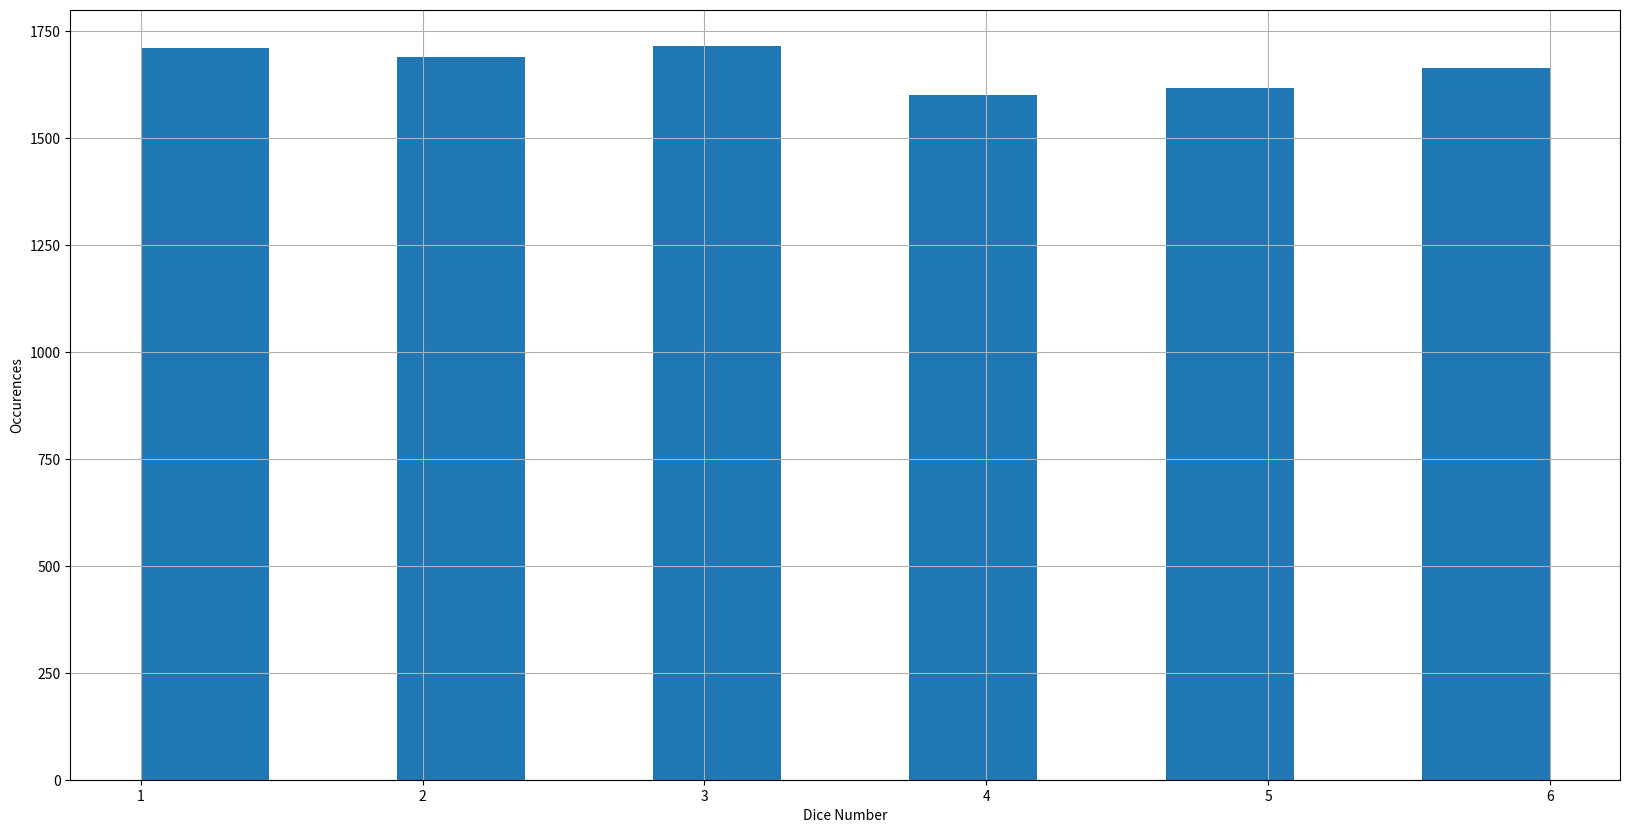

Generate this figure with matplotlib:
import random
import matplotlib.pyplot as plt 
import numpy as np
import pandas as pd 

# function to simulate rolling a dice
def dice():
    number = [1,2,3,4,5,6]
    return random.choice(number)

# create a series of random variables
series = np.array([dice() for x in range(10000)])

print(series)

plt.figure(figsize=(20,10))
plt.hist(series, bins=11, align='mid')
plt.xlabel('Dice Number')
plt.ylabel('Occurences')
plt.grid()
plt.show()

# frequenct that observations are less than or equal to 3 
# P(x<=3)
print(len([x for x in series if x<=3])/float(len(series)))
print(np.mean(series))

